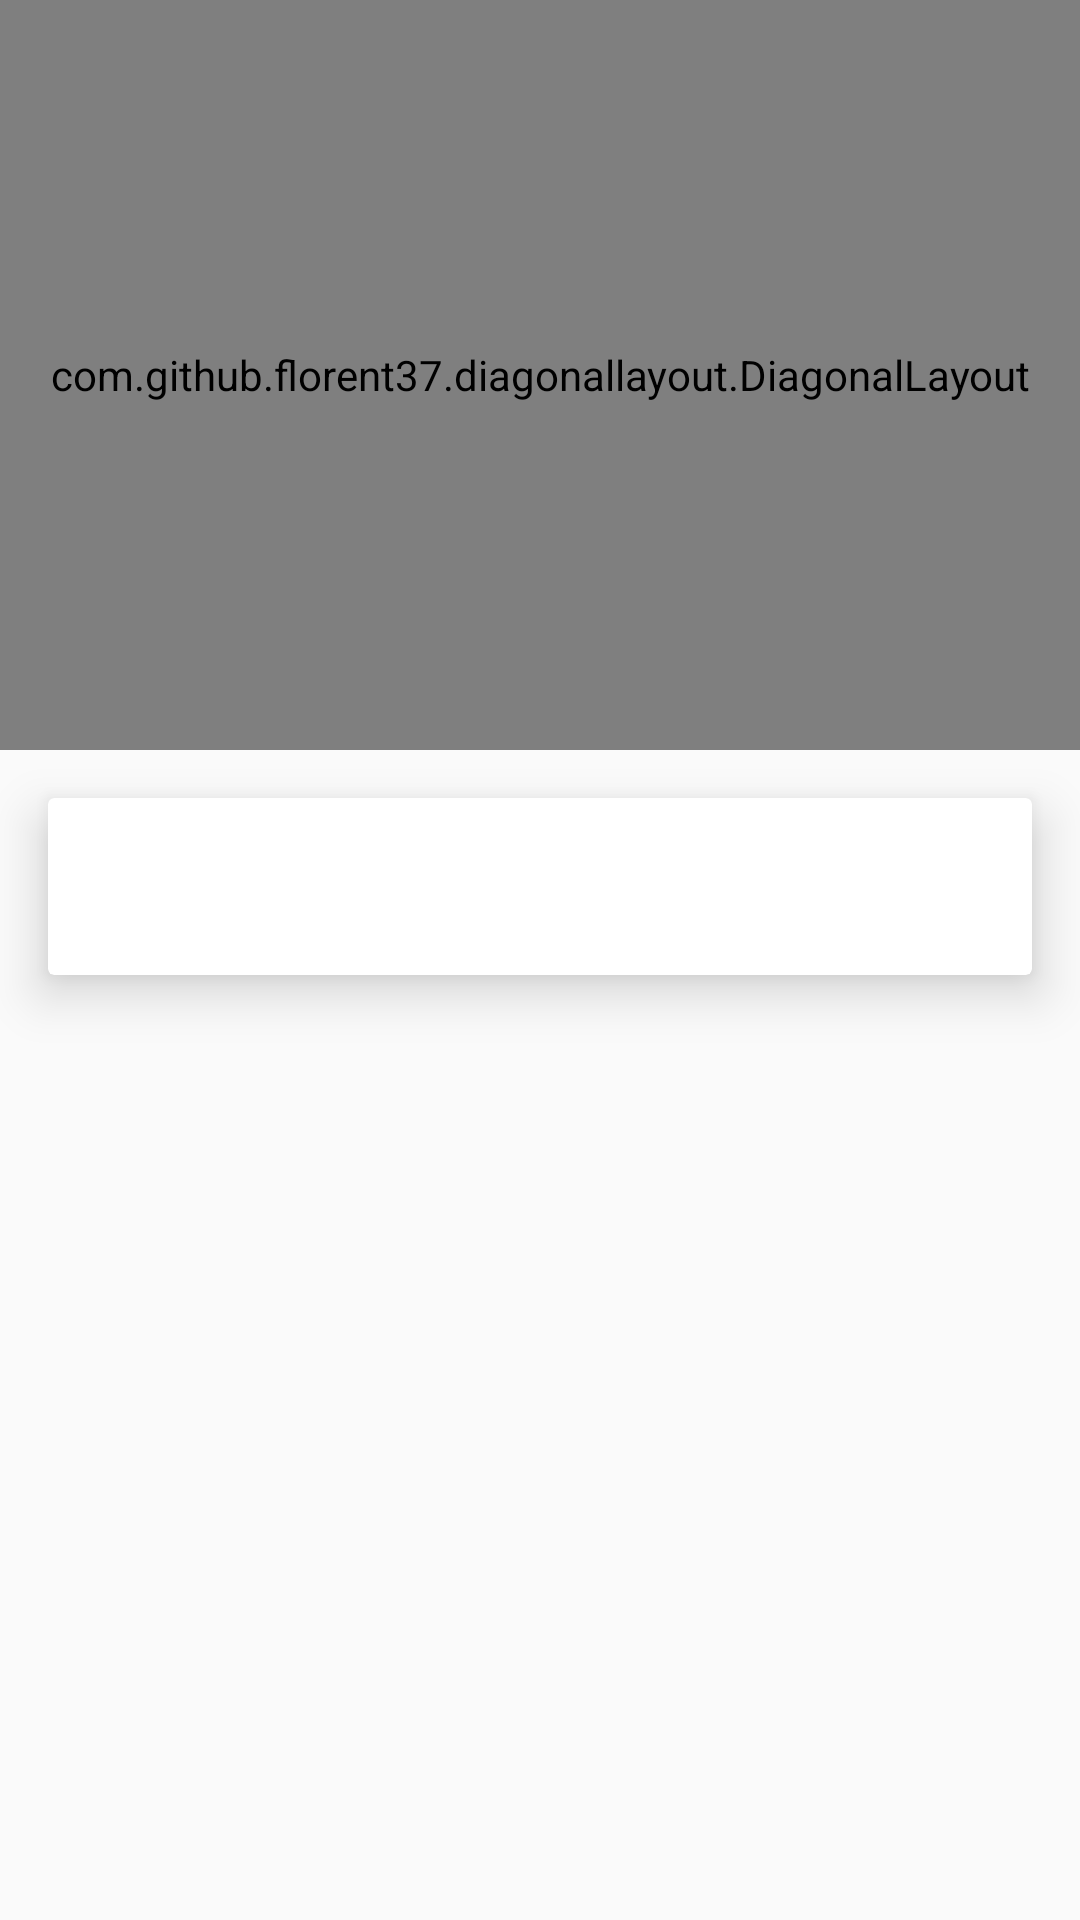

Produce the Android XML layout that renders to this screen, including the resource entries it uses.
<!-- AndroidManifest.xml: application theme AppTheme -->
<!-- res/layout/activity_movie_detail.xml -->
<?xml version="1.0" encoding="utf-8"?>
<RelativeLayout xmlns:android="http://schemas.android.com/apk/res/android"
    xmlns:app="http://schemas.android.com/apk/res-auto"
    xmlns:tools="http://schemas.android.com/tools"
    android:layout_width="match_parent"
    android:layout_height="match_parent"
    tools:context=".MovieDetail">

    <com.github.florent37.diagonallayout.DiagonalLayout
        android:id="@+id/diagonalLayout"
        android:layout_width="match_parent"
        android:layout_height="250dp"
        app:diagonal_angle="5"
        app:diagonal_direction="left"
        app:diagonal_position="bottom">

        <com.flaviofaria.kenburnsview.KenBurnsView
            android:id="@+id/movieImage"
            android:layout_width="match_parent"
            android:layout_height="match_parent"
            android:scaleType="centerCrop" />

        <RelativeLayout
            android:layout_width="match_parent"
            android:layout_height="match_parent">

            <LinearLayout
                android:layout_width="match_parent"
                android:layout_height="wrap_content"
                android:layout_alignParentStart="true"
                android:layout_alignParentBottom="true"
                android:background="#A0333639"
                android:orientation="vertical">

                <TextView
                    android:id="@+id/tvMovieTitle"
                    android:layout_width="wrap_content"
                    android:layout_height="wrap_content"
                    android:layout_gravity="top|left"
                    android:layout_marginLeft="30dp"
                    android:layout_marginBottom="30dp"
                    android:textColor="@android:color/white"
                    android:textSize="20dp"
                    android:textStyle="bold" />
            </LinearLayout>
        </RelativeLayout>
    </com.github.florent37.diagonallayout.DiagonalLayout>

    <androidx.cardview.widget.CardView
        android:layout_width="match_parent"
        android:layout_height="wrap_content"
        android:layout_below="@+id/diagonalLayout"
        android:layout_margin="16dp"
        app:cardElevation="10dp">

        <TextView
            android:id="@+id/tvMovieSummary"
            android:layout_width="wrap_content"
            android:layout_height="wrap_content"
            android:layout_margin="16dp"
            android:textSize="20dp"
            android:textStyle="italic" />
    </androidx.cardview.widget.CardView>

</RelativeLayout>
<!-- resources referenced by this layout -->
<resources>
  <style name="AppTheme" parent="Theme.AppCompat.Light.NoActionBar">
          
          <item name="colorPrimary">@color/colorPrimary</item>
          <item name="colorPrimaryDark">@color/colorPrimaryDark</item>
          <item name="colorAccent">@color/colorAccent</item>
          <item name="android:windowFullscreen">true</item>
          <item name="android:windowNoTitle">true</item>
      </style>
  <!-- not gathered from this repository: default colours our renderer supplied (Android Studio template values) -->
  <color name="colorPrimary">#FF6200EE</color>
  <color name="colorPrimaryDark">#FF3700B3</color>
  <color name="colorAccent">#FF03DAC5</color>
</resources>
